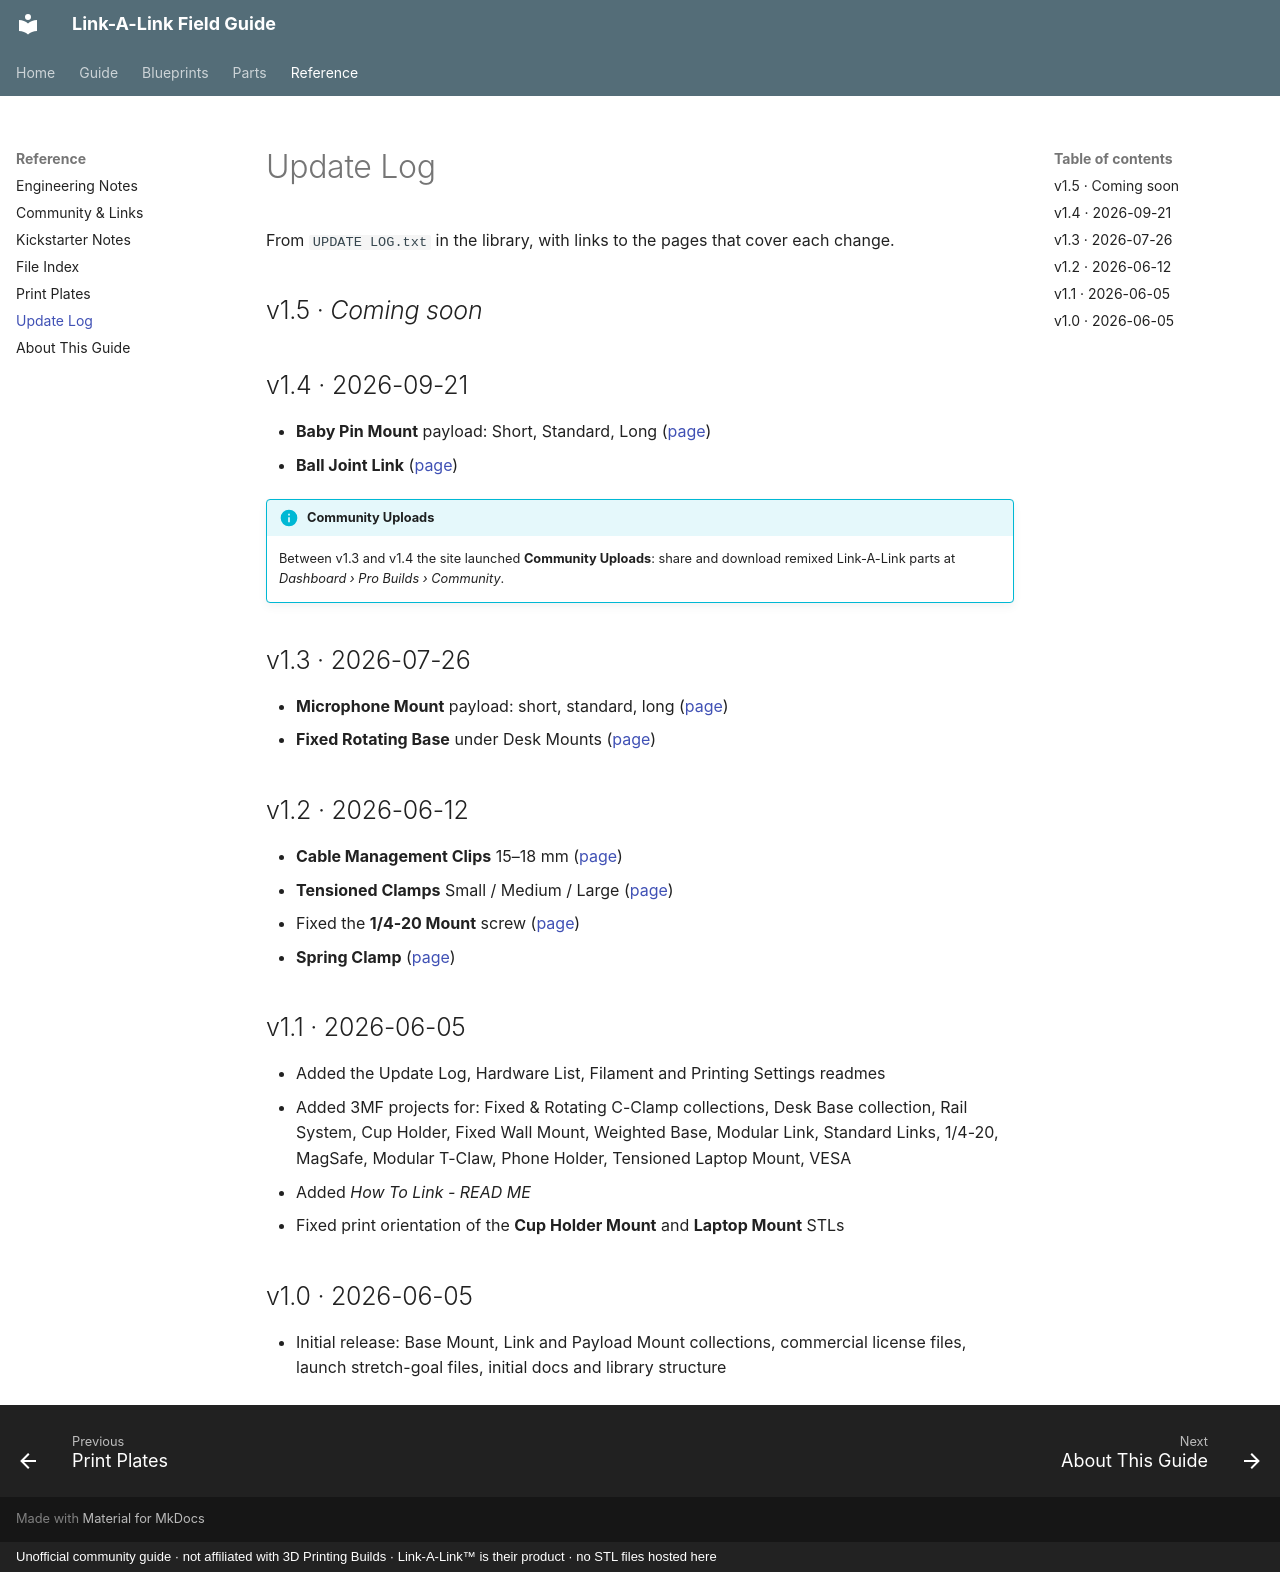

repository: buzzsurfr/linkalink-docs · page: reference/update-log.html · generator: mkdocs · copyright: Unofficial community guide · not affiliated with 3D Printing Builds · Link-A-Link™ is their product · no STL files hosted here

# Update Log

From `UPDATE LOG.txt` in the library, with links to the pages that cover each change.

## v1.5 · *Coming soon*

## v1.4 · 2026-09-21
- **Baby Pin Mount** payload: Short, Standard, Long ([page](../parts/payloads/baby-pin.md))
- **Ball Joint Link** ([page](../parts/links/ball-joint-link.md))

!!! info "Community Uploads"
    Between v1.3 and v1.4 the site launched **Community Uploads**: share and download remixed Link-A-Link parts at *Dashboard › Pro Builds › Community*.

## v1.3 · 2026-07-26
- **Microphone Mount** payload: short, standard, long ([page](../parts/payloads/microphone.md))
- **Fixed Rotating Base** under Desk Mounts ([page](../parts/bases/fixed-rotating-base.md))

## v1.2 · 2026-06-12
- **Cable Management Clips** 15–18 mm ([page](../parts/links/cable-management.md))
- **Tensioned Clamps** Small / Medium / Large ([page](../parts/payloads/tensioned-clamps.md))
- Fixed the **1/4-20 Mount** screw ([page](../parts/payloads/quarter-twenty.md))
- **Spring Clamp** ([page](../parts/payloads/spring-clamp.md))

## v1.1 · 2026-06-05
- Added the Update Log, Hardware List, Filament and Printing Settings readmes
- Added 3MF projects for: Fixed & Rotating C-Clamp collections, Desk Base collection, Rail System, Cup Holder, Fixed Wall Mount, Weighted Base, Modular Link, Standard Links, 1/4-20, MagSafe, Modular T-Claw, Phone Holder, Tensioned Laptop Mount, VESA
- Added *How To Link - READ ME*
- Fixed print orientation of the **Cup Holder Mount** and **Laptop Mount** STLs

## v1.0 · 2026-06-05
- Initial release: Base Mount, Link and Payload Mount collections, commercial license files, launch stretch-goal files, initial docs and library structure
